Dataset: dataset (GitHub, samuelchaparro1233/Lab3_CNN_Gesture_Robotics). Classes: 0 dedos, 1 dedo, 2 dedos, 3 dedos, 4 dedos.

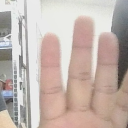
Label: 4 dedos

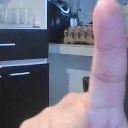
Label: 1 dedo

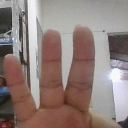
Label: 3 dedos

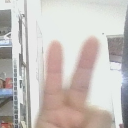
Label: 2 dedos

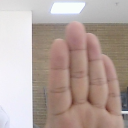
Label: 4 dedos

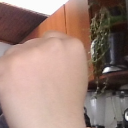
Label: 0 dedos
